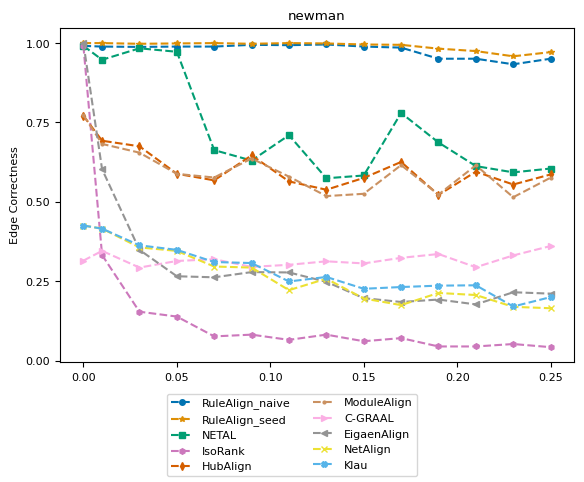

Write the Python code that produced this figure. (Note: this script raises an exception after producing the figure.)
import numpy as np
import matplotlib.pyplot as plt
from matplotlib import rc
# consistent colors
from matplotlib.colors import ListedColormap
import seaborn as sns

# rc('text', usetex=True)
rc('font',**{'family':'serif','serif':['Computer Modern Roman'], 'size':8})

title = "newman"
ylabel = "Edge Correctness"
plot_name = "newman_ec_plot.pdf"
network_type = "real_network"

x = [0, 0.01, 0.03, 0.05, 0.07, 0.09, 0.11, 0.13, 0.15, 0.17, 0.19, 0.21, 0.23, 0.25]
y_naive = [0.991247, 0.989059, 0.987965, 0.989059, 0.989059, 0.99453, 0.993435, 0.995624, 0.989059, 0.985777, 0.950766, 0.950766, 0.93326, 0.950766]
y_seed = [1, 1, 0.997812, 0.998906, 1, 0.997812, 1, 0.998906, 0.995624, 0.99453, 0.982495, 0.974836, 0.958425, 0.971554 ]
y_netal = [0.991247, 0.947484, 0.983589, 0.972648, 0.66302, 0.630197, 0.710066, 0.574398, 0.583151, 0.780088, 0.68709, 0.612691, 0.592998, 0.605033 ]
y_isorank = [0.991247, 0.332604, 0.154267, 0.13895, 0.0765864, 0.0820569, 0.0656455, 0.0820569, 0.0612691, 0.071116, 0.0448578, 0.0448578, 0.0525164, 0.0426696]
y_hubalign = [0.771335, 0.69256, 0.675055, 0.588621, 0.567834, 0.646608, 0.564551, 0.538293, 0.575492, 0.625821, 0.521882, 0.595186, 0.554705, 0.586433]
y_modulealign = [0.77335, 0.68256, 0.655055, 0.5882231, 0.5767834, 0.636608, 0.579551, 0.518293, 0.525492, 0.615821, 0.5231882, 0.615186, 0.514705, 0.576433]
y_cgraal = [0.315098, 0.345733, 0.293217, 0.314004, 0.319475, 0.295405, 0.301969, 0.31291, 0.306346, 0.323851, 0.335886, 0.294311, 0.33151, 0.36105]
y_eigenalign = [1, 0.602845, 0.349015, 0.265864, 0.262582, 0.278993, 0.277899, 0.248359, 0.196937, 0.184902, 0.19256, 0.177243, 0.215536, 0.21116 ]
y_netalign = [0.425602, 0.415755, 0.356674, 0.345733, 0.296499, 0.293217, 0.222101, 0.258206, 0.195842, 0.175055, 0.213348, 0.206783, 0.169584, 0.165208]
y_klau = [0.425602, 0.415755, 0.363239, 0.349015, 0.310722, 0.30744, 0.249453, 0.263676, 0.226477, 0.231947, 0.236324, 0.237418, 0.170678, 0.200219]


cmap = ListedColormap(sns.color_palette("colorblind", 10))
markersize = 4
style = {
        'RuleAlign_naive':  {'color': cmap(0), 'marker': 'o', 'linestyle': '--', 'markersize': markersize},
        'RuleAlign_seed':   {'color': cmap(1), 'marker': '*', 'linestyle': '--', 'markersize': markersize},
        'NETAL':            {'color': cmap(2), 'marker': 's', 'linestyle': '--', 'markersize': markersize},
        'IsoRank':          {'color': cmap(4), 'marker': 'h', 'linestyle': '--', 'markersize': markersize},
        'HubAlign':         {'color': cmap(3), 'marker': 'd', 'linestyle': '--', 'markersize': markersize},
        'ModuleAlign':      {'color': cmap(5), 'marker': '.', 'linestyle': '--', 'markersize': markersize},
        'C-GRAAL':          {'color': cmap(6), 'marker': '>', 'linestyle': '--', 'markersize': markersize},
        'EigaenAlign':       {'color': cmap(7), 'marker': '<', 'linestyle': '--', 'markersize': markersize},
        "NetAlign":         {'color': cmap(8), 'marker': 'x', 'linestyle': '--', 'markersize': markersize},
        "Klau":             {'color': cmap(9), 'marker': 'X', 'linestyle': '--', 'markersize': markersize},
        }

nrows = 1
f, ax = plt.subplots(nrows, 1)

ax.set_title(title)
ax.set_ylabel(ylabel)
ax.set_yticks(np.arange(0, 1.1, step=0.25))
ax.plot(x, y_naive, **style['RuleAlign_naive'])
ax.plot(x, y_seed, **style['RuleAlign_seed'])
ax.plot(x, y_netal, **style['NETAL'])
ax.plot(x, y_isorank, **style['IsoRank'])
ax.plot(x, y_hubalign, **style['HubAlign'])
ax.plot(x, y_modulealign, **style['ModuleAlign'])
ax.plot(x, y_cgraal, **style['C-GRAAL'])
ax.plot(x, y_eigenalign, **style['EigaenAlign'])
ax.plot(x, y_netalign, **style['NetAlign'])
ax.plot(x, y_klau, **style['Klau'])

from matplotlib.lines import Line2D
legend_elem = [Line2D([0], [0], label=method, **kwargs) for method, kwargs in style.items()]
f.legend(handles=legend_elem, loc='lower center', ncol=2)

f.subplots_adjust(bottom=0.90, left=.175, right=1.0, top=.94)

plt.tight_layout()
f.subplots_adjust(bottom=0.24, hspace=0.6, wspace=0.35, right=0.9)
plt.show()
plt.savefig('plots/' + network_type + "/" + plot_name)
